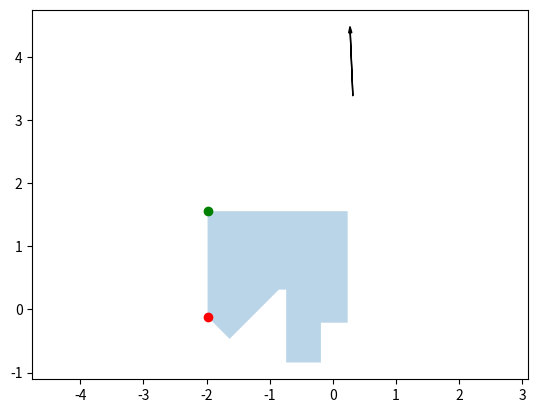

This chart was generated by the following Python code:
# import json
# import matplotlib.pyplot as plt

# # Load the JSON data
# with open('map.json') as f:
#     data = json.load(f)

# border_nums = data['umf']['maps'][0]['borders'][0]['geometry']['ids']
# border_layer = data['umf']['maps'][0]['points2d']

# # Create a dictionary mapping border IDs to coordinates
# id_to_coord = {}
# for point in border_layer:
#     id_to_coord[point['id']] = point['coordinates']

# # Get the coordinates associated with border_nums IDs
# border_coords = [id_to_coord[id] for id in border_nums[0]]




# # Loop through all layers in the map
# for layer in data['umf']['maps'][0]['layers']:
    
#     # Check the layer type and get the corresponding coordinates
#     if layer['layer_type'] == 'coverage':
#         coverage_layer = layer['geometry']['coordinates']

#     elif layer['layer_type'] == 'coverage_poly':
#         coverage_poly_layer = layer['geometry']['coordinates']
#         coverage_poly_layer = coverage_poly_layer[0][0] # Get the first set of coordinates


#         print('Coverage poly layer coordinates:', coverage_poly_layer)

# print("cov layer\n\n",coverage_layer)
# print ("cov_poly\n\n",coverage_poly_layer)
# print("border \n\n",border_nums)
# print("border \n\n",border_coords)


# # Create a figure and axes
# fig, ax = plt.subplots()

# # Plot the border coordinates
# x, y = zip(*border_coords)
# ax.plot(x, y,label='Border')

# # Plot the coverage layer coordinates
# x, y = zip(*coverage_poly_layer)
# ax.scatter(x, y, label='Coverage')



# # Show the plot
# plt.show()

# import json
# import matplotlib.pyplot as plt
# import numpy as np

# # Load JSON data
# with open('mapData.json') as f:
#   data = json.load(f) 

# # Extract coordinates
# outer_points = [(p['coordinates'][0], p['coordinates'][1]) for p in data['maps'][0]['points2d'] if p['id'].startswith('10000')]
# rug_points = [(p['coordinates'][0], p['coordinates'][1]) for p in data['maps'][0]['points2d'] if p['id'].startswith('1000')]
# start_pose = data['maps'][0]['poses2d'][0]

# # Create plot
# fig, ax = plt.subplots()

# # Draw outer boundary 
# for i in range(len(outer_points)-1):
#   ax.plot([outer_points[i][0], outer_points[i+1][0]],
#           [outer_points[i][1], outer_points[i+1][1]], 'black')
          
# # Fill floor
# ax.fill([p[0] for p in outer_points], 
#        [p[1] for p in outer_points],
#        'tan')
       
# #Draw rug  
# for i in range(len(rug_points)-1):
#   ax.plot([rug_points[i][0], rug_points[i+1][0]], 
#          [rug_points[i][1], rug_points[i+1][1]], 'darkgreen')
         
# # Draw start pose
# ax.plot(start_pose['coordinates'][0], start_pose['coordinates'][1], 'bv') 
# ax.arrow(start_pose['coordinates'][0], start_pose['coordinates'][1],
#          0.3 * np.cos(start_pose['ori_rad']), 
#          0.3 * np.sin(start_pose['ori_rad']),
#          head_width=0.05, head_length=0.1, fc='b', ec='b')
         
# plt.axis('equal')
# plt.show()




# import matplotlib.pyplot as plt
# import matplotlib.patches as patches
# from collections import defaultdict

# points2d = [
#   [100001, [-1.9838, -0.116]],
#   [100000, [-1.9838, 1.5575]],
#   [100011, [-1.7849, -0.7349]],
#   [100010, [-1.7849, 1.5749]],
#   [100025, [-1.7783, 0.1479]],
#   [100024, [-1.7783, 1.2893]],
#   [100002, [-1.6344, -0.4655]],
#   [100014, [-1.2982, -0.1292]],
#   [100023, [-0.9274, 1.2893]],
#   [100022, [-0.9274, 1.5575]],
#   [100003, [-0.8537, 0.3149]],
#   [100005, [-0.7382, -0.8399]],
#   [100015, [-0.7382, -0.4526]],
#   [100004, [-0.7382, 0.3149]],
#   [100006, [-0.1875, -0.8399]],
#   [100016, [-0.1875, -0.7705]],
#   [100007, [-0.1875, -0.2099]],
#   [100020, [-0.1134, 1.1651]],
#   [100021, [-0.1134, 1.5575]],
#   [100017, [0.197, -0.2099]],
#   [100012, [0.2099, -0.7349]],
#   [100013, [0.2099, 1.5749]],
#   [100008, [0.2362, -0.2099]],
#   [100018, [0.2362, -0.142]],
#   [100019, [0.2362, 1.1651]],
#   [100009, [0.2362, 1.5575]]
# ]

# borders = [
#   [0, [100000, 100001, 100002, 100003, 100004, 100005, 100006, 100007, 100008, 100009, 100000]]
# ]

# # Create a mapping from ids to coordinates for easy access
# id_to_coords = {id: coords for id, coords in points2d}

# # Create figure and axes
# fig, ax = plt.subplots()

# # Plot each point
# for id, coords in points2d:
#     ax.scatter(*coords)

# # Plot each border
# for id, border_ids in borders:
#     # Get the coordinates corresponding to each border ID
#     border_coords = [id_to_coords[id] for id in border_ids]

#     # Create the polygon
#     polygon = patches.Polygon(border_coords, fill=False)



# aggregate_floor_type = {
#     "floor_type": "carpet",
#     "geometry": [
#         [
#             [-1.2981, -0.1293],
#             [-1.7784, 0.1479],
#             [-1.7784, 1.2894],
#             [-0.9274, 1.2894],
#             [-0.9274, 1.5575],
#             [-0.1134, 1.5575],
#             [-0.1134, 1.1651],
#             [0.2362, 1.1651],
#             [0.2362, -0.1421],
#             [0.197, -0.2099],
#             [-0.1874, -0.2099],
#             [-0.1874, -0.7705],
#             [-0.7382, -0.4525],
#             [-0.7382, 0.3149],
#             [-0.8538, 0.3149],
#             [-1.2981, -0.1293]
#         ]
#     ]
# }

# # Plot floor type regions
# for region in aggregate_floor_type["geometry"]:
#     # Create the polygon
#     polygon = patches.Polygon(region, color='lightgrey' if aggregate_floor_type["floor_type"] == 'carpet' else 'white', alpha=0.5)
    
#     # Add the polygon to the plot
#     ax.add_patch(polygon)

#     # Add the polygon to the plot
#    # ax.add_patch(polygon)

# # Display the plot
# plt.show()


import matplotlib.pyplot as plt
import matplotlib.patches as patches
import numpy as np

points2d = {
    100001: [-1.9838, -0.116],
    100000: [-1.9838, 1.5575],
    100011: [-1.7849, -0.7349],
    100010: [-1.7849, 1.5749],
    100025: [-1.7783, 0.1479],
    100024: [-1.7783, 1.2893],
    100002: [-1.6344, -0.4655],
    100014: [-1.2982, -0.1292],
    100023: [-0.9274, 1.2893],
    100022: [-0.9274, 1.5575],
    100003: [-0.8537, 0.3149],
    100005: [-0.7382, -0.8399],
    100015: [-0.7382, -0.4526],
    100004: [-0.7382, 0.3149],
    100006: [-0.1875, -0.8399],
    100016: [-0.1875, -0.7705],
    100007: [-0.1875, -0.2099],
    100020: [-0.1134, 1.1651],
    100021: [-0.1134, 1.5575],
    100017: [0.197, -0.2099],
    100012: [0.2099, -0.7349],
    100013: [0.2099, 1.5749],
    100008: [0.2362, -0.2099],
    100018: [0.2362, -0.142],
    100019: [0.2362, 1.1651],
    100009: [0.2362, 1.5575]
}

borders = [
    {
        "free_type": "free",
        "geometry": {
            "ids": [[100000, 100001, 100002, 100003, 100004, 100005, 100006, 100007, 100008, 100009, 100000]],
            "type": "polygon"
        },
        "id": 0
    }
]


regions = [
    {
        "floor_type": "carpet",
        "geometry": {
            "ids": [[100001, 100002, 100003, 100004, 100005]],
            "type": "polygon"
        },
        "id": 0
    },
    # Add more regions as necessary
]

floor_type_colors = {
    "carpet": "tan",
    # Add more floor types and corresponding colors as necessary
}



poses2d = [
    {
        "coordinates": [-0.0485, 0.0313],
        "id": 100001,
        "ori_rad": -1.0362
    },
    {
        "coordinates": [0, 0],
        "id": 100000,
        "ori_rad": 0
    }
]

typed_poses = {
    "dock_poses": {
        "geometry": {
            "ids": []
        },
        "type": "multipose"
    },
    "end_pose": {
        "geometry": {
            "ids": [100001]
        },
        "type": "multipose"
    },
    "start_pose": {
        "geometry": {
            "ids": [100000]
        },
        "type": "multipose"
    }
}

pose_data = {
    "type": "pose2d_concise",
    "list": [[0.3185, 3.3856, 1.6119]]
}
converted_pose = {
    'coordinates': pose_data['list'][0][:2],
    'ori_rad': pose_data['list'][0][2]
}

poses2d = [converted_pose]


def plot_map(points2d, borders, poses2d):
    # Create figure and axes
    fig, ax = plt.subplots()

    # Prepare to plot borders
    for border in borders:
        border_coordinates = [points2d[id] for id in border['geometry']['ids'][0]]
        border_polygon = patches.Polygon(border_coordinates, fill=True, alpha=0.3)
        ax.add_patch(border_polygon)

    # Prepare to plot poses
    for pose in poses2d:
        x, y = pose['coordinates']
        ori_rad = pose['ori_rad']
        dx, dy = np.cos(ori_rad), np.sin(ori_rad)
        ax.arrow(x, y, dx, dy, head_width=0.05, head_length=0.1, fc='black', ec='black')

    # Prepare to plot typed poses
    start_pose_ids = typed_poses['start_pose']['geometry']['ids']
    end_pose_ids = typed_poses['end_pose']['geometry']['ids']
    dock_pose_ids = typed_poses['dock_poses']['geometry']['ids']

    for id in start_pose_ids:
        x, y = points2d[id]
        ax.plot(x, y, 'go')  # start poses in green

    for id in end_pose_ids:
        x, y = points2d[id]
        ax.plot(x, y, 'ro')  # end poses in red

    for id in dock_pose_ids:
        x, y = points2d[id]
        ax.plot(x, y, 'bo')  # dock poses in blue

    ax.set_aspect('equal', adjustable='datalim')
    plt.show()

plot_map(points2d, borders, poses2d)
